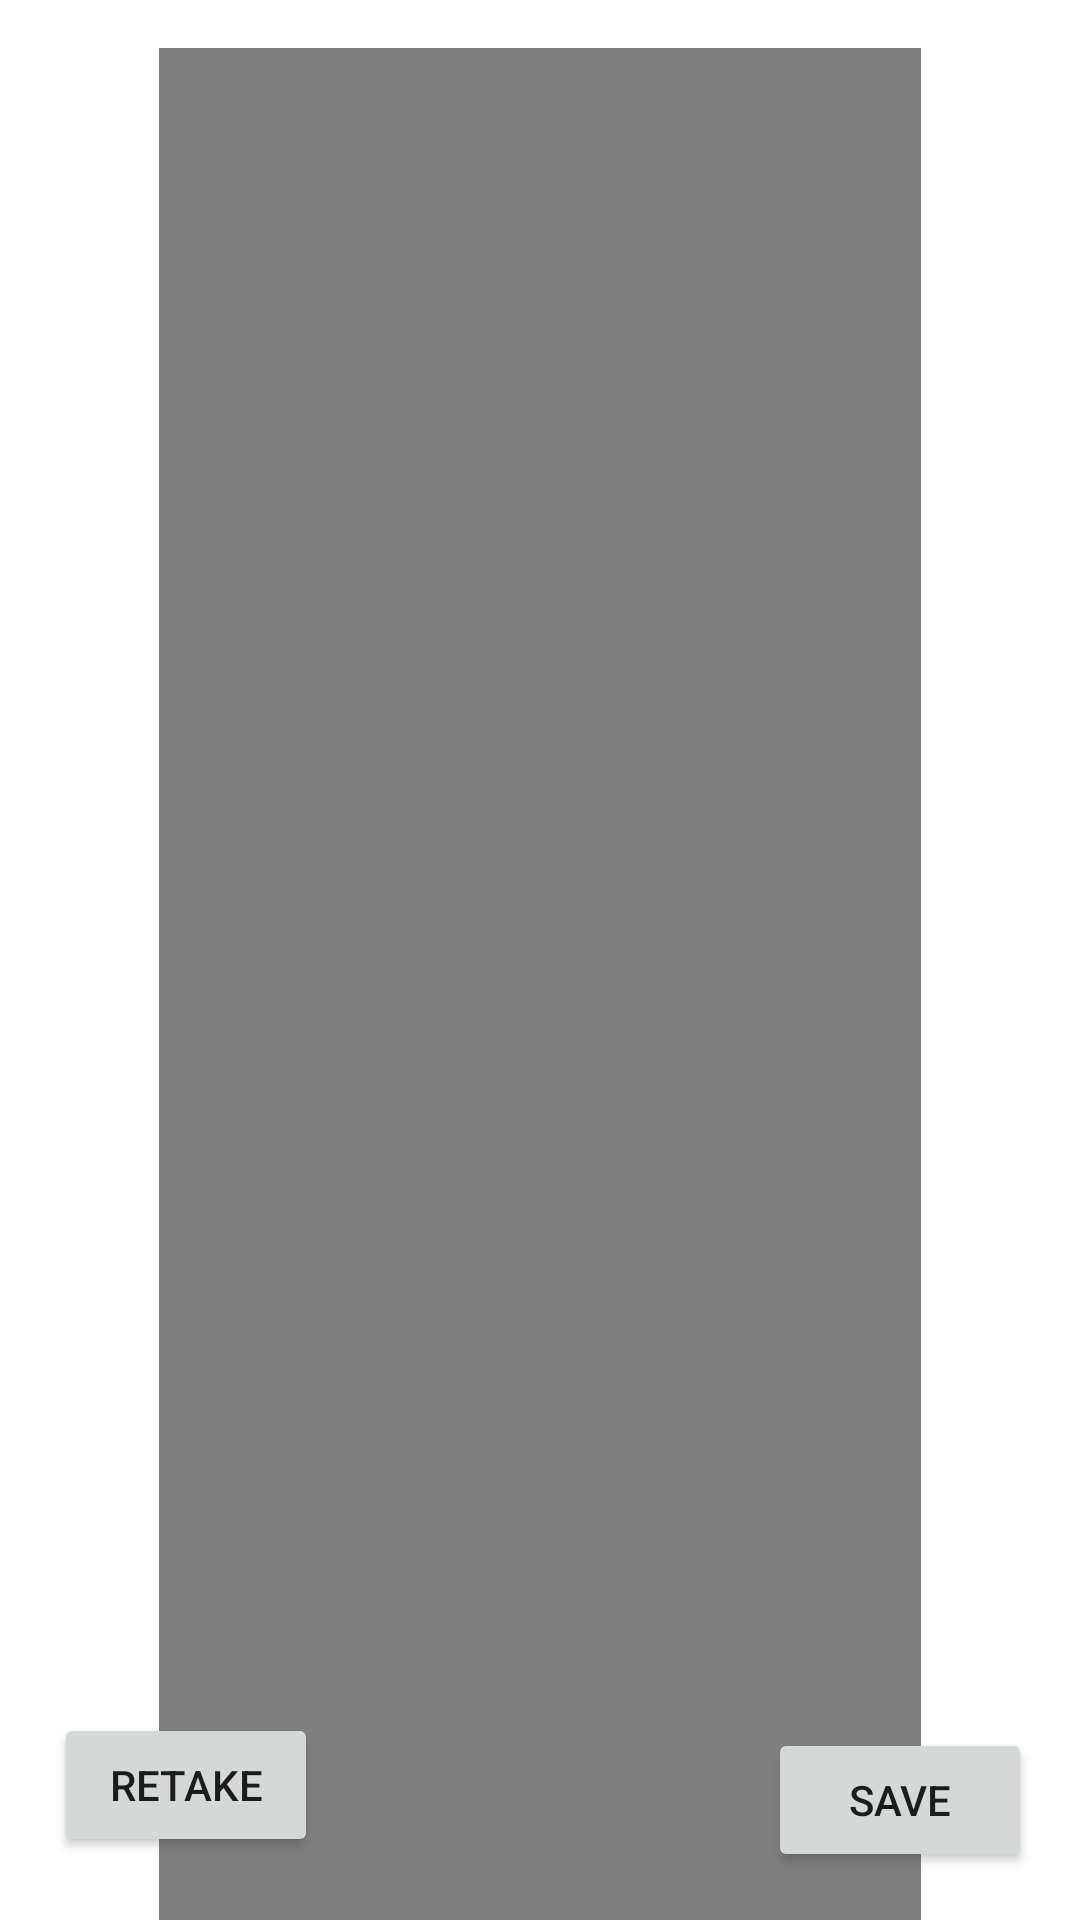

Write the Android layout XML for this screen, with the resource values it uses.
<!-- AndroidManifest.xml: application theme Theme.SmartHomeGestureControlKotlin2 -->
<!-- res/layout/activity_turn_on_lights3.xml -->
<?xml version="1.0" encoding="utf-8"?>
<androidx.constraintlayout.widget.ConstraintLayout xmlns:android="http://schemas.android.com/apk/res/android"
    xmlns:app="http://schemas.android.com/apk/res-auto"
    xmlns:tools="http://schemas.android.com/tools"
    android:layout_width="match_parent"
    android:layout_height="match_parent"
    tools:context=".ActivityTurnOnLights3">

    <VideoView
        android:id="@+id/videoView3"
        android:layout_width="0dp"
        android:layout_height="652dp"
        android:layout_marginStart="53dp"
        android:layout_marginTop="16dp"
        android:layout_marginEnd="53dp"
        app:layout_constraintEnd_toEndOf="parent"
        app:layout_constraintStart_toStartOf="parent"
        app:layout_constraintTop_toTopOf="parent" />

    <Button
        android:id="@+id/buttonRetake"
        android:layout_width="wrap_content"
        android:layout_height="wrap_content"
        android:layout_marginStart="18dp"
        android:layout_marginBottom="21dp"
        android:text="Retake"
        app:layout_constraintBottom_toBottomOf="parent"
        app:layout_constraintStart_toStartOf="parent" />

    <Button
        android:id="@+id/buttonSave"
        android:layout_width="wrap_content"
        android:layout_height="wrap_content"
        android:layout_marginEnd="16dp"
        android:layout_marginBottom="16dp"
        android:text="Save"
        app:layout_constraintBottom_toBottomOf="parent"
        app:layout_constraintEnd_toEndOf="parent" />
</androidx.constraintlayout.widget.ConstraintLayout>
<!-- resources referenced by this layout -->
<resources>
  <style name="Theme.SmartHomeGestureControlKotlin2" parent="Theme.MaterialComponents.DayNight.DarkActionBar">
          
          <item name="colorPrimary">@color/purple_500</item>
          <item name="colorPrimaryVariant">@color/purple_700</item>
          <item name="colorOnPrimary">@color/white</item>
          
          <item name="colorSecondary">@color/teal_200</item>
          <item name="colorSecondaryVariant">@color/teal_700</item>
          <item name="colorOnSecondary">@color/black</item>
          
          <item name="android:statusBarColor">?attr/colorPrimaryVariant</item>
          
      </style>
  <!-- not gathered from this repository: default colours our renderer supplied (Android Studio template values) -->
  <color name="purple_500">#FF6200EE</color>
  <color name="purple_700">#FF3700B3</color>
  <color name="teal_200">#FF03DAC5</color>
  <color name="teal_700">#FF018786</color>
  <color name="black">#FF000000</color>
  <color name="white">#FFFFFFFF</color>
</resources>
